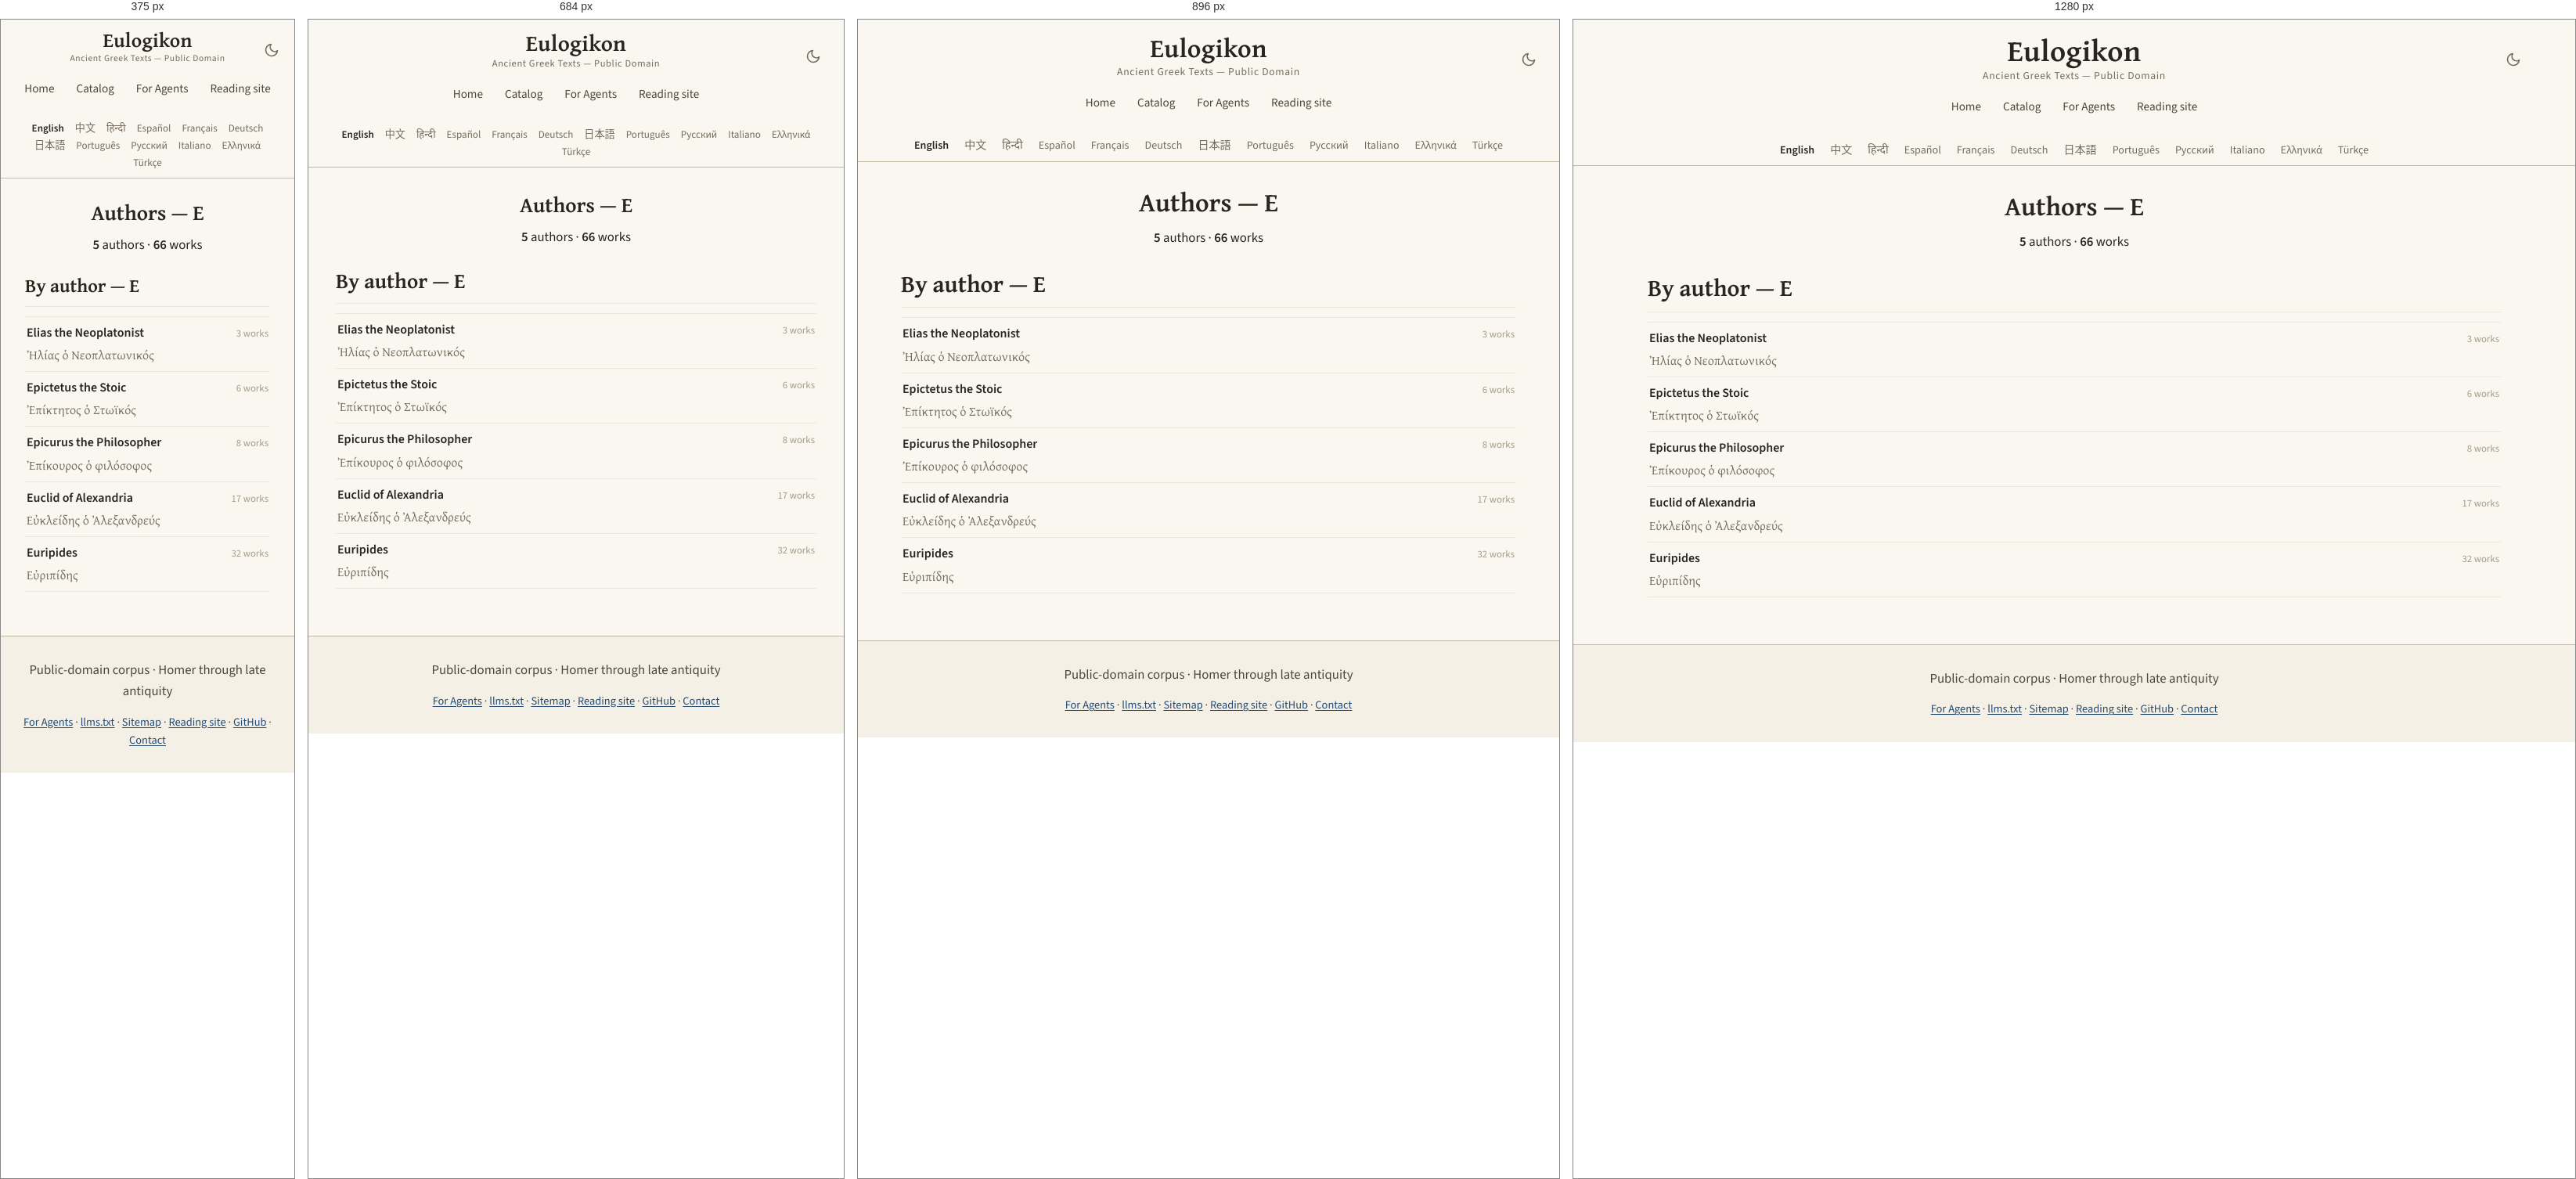
Rendered at 375 px, 684 px, 896 px and 1280 px, left to right.

<!-- file: E.html -->
<!DOCTYPE html>
<html lang="en" translate="no">
<head>
<!-- Google tag (gtag.js) -->
<script async src="https://www.googletagmanager.com/gtag/js?id=G-ZW6ER238TX"></script>
<script>
  window.dataLayer = window.dataLayer || [];
  function gtag(){dataLayer.push(arguments);}
  gtag('js', new Date());

  gtag('config', 'G-ZW6ER238TX');
</script>

    <!-- eulogikon:theme-bootstrap -->
    <script>try{var t=localStorage.getItem('eulogikon-theme');if(t==='light'||t==='dark'){document.documentElement.setAttribute('data-theme',t)}}catch(e){}</script>

<meta charset="utf-8">
<meta name="viewport" content="width=device-width, initial-scale=1">
<meta name="google" content="notranslate">
<title>Authors — E — Ancient Greek Texts</title>
<meta name="description" content="Authors whose names begin with E: 5 authors and 66 works in the public-domain ancient Greek corpus.">
<link rel="canonical" href="https://eulogikon.github.io/ancient-greek-texts/catalog/authors/E.html">
<link rel="sitemap" type="application/xml" href="https://eulogikon.github.io/ancient-greek-texts/sitemap.xml">
<link rel="alternate" hreflang="en" href="https://eulogikon.github.io/ancient-greek-texts/catalog/authors/E.html">
<link rel="alternate" hreflang="zh-Hans" href="https://eulogikon.github.io/ancient-greek-texts/zh/catalog/authors/E.html">
<link rel="alternate" hreflang="es" href="https://eulogikon.github.io/ancient-greek-texts/es/catalog/authors/E.html">
<link rel="alternate" hreflang="pt" href="https://eulogikon.github.io/ancient-greek-texts/pt/catalog/authors/E.html">
<link rel="alternate" hreflang="el" href="https://eulogikon.github.io/ancient-greek-texts/el/catalog/authors/E.html">
<link rel="alternate" hreflang="x-default" href="https://eulogikon.github.io/ancient-greek-texts/catalog/authors/E.html">
<script type="speculationrules">
{"prefetch":[{"eagerness":"moderate","where":{"href_matches":"/*"}}]}
</script>
<meta property="og:type" content="website">
<meta property="og:site_name" content="Eulogikon">
<meta property="og:title" content="Authors — E — Ancient Greek Texts">
<meta property="og:description" content="Authors whose names begin with E: 5 authors and 66 works in the public-domain ancient Greek corpus.">
<meta property="og:url" content="https://eulogikon.github.io/ancient-greek-texts/catalog/authors/E.html">
<meta property="og:image" content="https://eulogikon.github.io/ancient-greek-texts/assets/og-image.png">
<meta property="og:image:width" content="1200">
<meta property="og:image:height" content="630">
<meta property="og:image:alt" content="Authors — E — Ancient Greek Texts">
<meta property="og:locale" content="en">

<meta name="twitter:card" content="summary_large_image">
<meta name="twitter:image" content="https://eulogikon.github.io/ancient-greek-texts/assets/og-image.png">
<meta name="twitter:image:alt" content="Authors — E — Ancient Greek Texts">
<meta name="author" content="Eulogikon">
<meta name="ai-train" content="yes">
<link rel="agent-skills" type="application/json" href="https://eulogikon.github.io/ancient-greek-texts/.well-known/agent-skills/index.json">
<link rel="alternate" type="text/markdown" href="https://eulogikon.github.io/ancient-greek-texts/llms.txt" title="llms.txt">
<link rel="icon" href="../../assets/favicon.svg" type="image/svg+xml">
<link rel="preload" as="font" type="font/woff2" crossorigin
      href="../../assets/fonts/gentium-plus-bold-greek.woff2">
<link rel="preload" as="font" type="font/woff2" crossorigin
      href="../../assets/fonts/source-sans-3.woff2">

<link rel="stylesheet" href="../../assets/style.css?v=f5bf39a5">

</head>
<body>
<a class="skip-link" href="#main">Skip to content</a>

<nav class="navbar">
  <div class="navbar-content">
    <button class="theme-toggle" type="button" onclick="toggleTheme()" aria-label="Toggle dark mode" aria-pressed="false">
      <svg class="icon-moon" viewBox="0 0 24 24" fill="none" stroke="currentColor" stroke-width="2" stroke-linecap="round" stroke-linejoin="round" aria-hidden="true"><path d="M21 12.79A9 9 0 1 1 11.21 3 7 7 0 0 0 21 12.79z"/></svg>
      <svg class="icon-sun" viewBox="0 0 24 24" fill="none" stroke="currentColor" stroke-width="2" stroke-linecap="round" aria-hidden="true"><circle cx="12" cy="12" r="4"/><path d="M12 2v2M12 20v2M4.93 4.93l1.41 1.41M17.66 17.66l1.41 1.41M2 12h2M20 12h2M4.93 19.07l1.41-1.41M17.66 6.34l1.41-1.41"/></svg>
    </button>
    <a href="https://eulogikon.github.io/ancient-greek-texts/" class="home-link">Eulogikon</a>
    <div class="navbar-subtitle">Ancient Greek Texts — Public Domain</div>
    <div class="nav-tabs">
      <a href="https://eulogikon.github.io/ancient-greek-texts/" class="nav-tab">Home</a>
      
      <a href="https://eulogikon.github.io/ancient-greek-texts/catalog/" class="nav-tab">Catalog</a>
      
      <a href="https://eulogikon.github.io/ancient-greek-texts/for-agents/" class="nav-tab">For Agents</a>
      <a href="https://eulogikon.org" class="nav-tab">Reading site</a>
    </div>
  </div>
</nav>

<div class="lang-bar">
  <nav class="lang-switcher" aria-label="Choose a language">
    <ul class="lang-list">
      <li><a href="https://eulogikon.github.io/ancient-greek-texts/catalog/authors/E.html" hreflang="en" lang="en" aria-current="page">English</a></li>
      <li><a href="https://eulogikon.github.io/ancient-greek-texts/zh/catalog/authors/E.html" hreflang="zh-Hans" lang="zh-Hans">中文</a></li>
      <li><a href="https://eulogikon.github.io/ancient-greek-texts/hi/" lang="hi">हिन्दी</a></li>
      <li><a href="https://eulogikon.github.io/ancient-greek-texts/es/catalog/authors/E.html" hreflang="es" lang="es">Español</a></li>
      <li><a href="https://eulogikon.github.io/ancient-greek-texts/fr/" lang="fr">Français</a></li>
      <li><a href="https://eulogikon.github.io/ancient-greek-texts/de/" lang="de">Deutsch</a></li>
      <li><a href="https://eulogikon.github.io/ancient-greek-texts/ja/" lang="ja">日本語</a></li>
      <li><a href="https://eulogikon.github.io/ancient-greek-texts/pt/catalog/authors/E.html" hreflang="pt" lang="pt">Português</a></li>
      <li><a href="https://eulogikon.github.io/ancient-greek-texts/ru/" lang="ru">Русский</a></li>
      <li><a href="https://eulogikon.github.io/ancient-greek-texts/it/" lang="it">Italiano</a></li>
      <li><a href="https://eulogikon.github.io/ancient-greek-texts/el/catalog/authors/E.html" hreflang="el" lang="el">Ελληνικά</a></li>
      <li><a href="https://eulogikon.github.io/ancient-greek-texts/tr/" lang="tr">Türkçe</a></li>
    </ul>
  </nav>
</div>

<div class="container">
  <div class="content-wrapper">
    <main id="main">
      <section class="hero hero-taxonomy">
  <h1>Authors — E</h1>
  
  <p class="hero-stats">
    <span><strong>5</strong> authors</span>
    <span aria-hidden="true">·</span>
    <span><strong>66</strong> works</span>
  </p>
  
</section>

<section>
  <h2>By author — E</h2>
  <ul class="author-list">
    
    <li class="author-row">
      <a class="author-row-link" href="https://eulogikon.github.io/ancient-greek-texts/catalog/authors/elias-the-neoplatonist-vgs.html">
        <span class="author-row-name">Elias the Neoplatonist</span>
        
        <span class="author-row-alt" lang="grc">Ἠλίας ὁ Νεοπλατωνικός</span>
        
      </a>
      <span class="author-row-count">3 works</span>
    </li>
    
    <li class="author-row">
      <a class="author-row-link" href="https://eulogikon.github.io/ancient-greek-texts/catalog/authors/epictetus-the-stoic-ojw.html">
        <span class="author-row-name">Epictetus the Stoic</span>
        
        <span class="author-row-alt" lang="grc">Ἐπίκτητος ὁ Στωϊκός</span>
        
      </a>
      <span class="author-row-count">6 works</span>
    </li>
    
    <li class="author-row">
      <a class="author-row-link" href="https://eulogikon.github.io/ancient-greek-texts/catalog/authors/epicurus-the-philosopher-hui.html">
        <span class="author-row-name">Epicurus the Philosopher</span>
        
        <span class="author-row-alt" lang="grc">Ἐπίκουρος ὁ φιλόσοφος</span>
        
      </a>
      <span class="author-row-count">8 works</span>
    </li>
    
    <li class="author-row">
      <a class="author-row-link" href="https://eulogikon.github.io/ancient-greek-texts/catalog/authors/euclid-of-alexandria-iaw.html">
        <span class="author-row-name">Euclid of Alexandria</span>
        
        <span class="author-row-alt" lang="grc">Εὐκλείδης ὁ Ἀλεξανδρεύς</span>
        
      </a>
      <span class="author-row-count">17 works</span>
    </li>
    
    <li class="author-row">
      <a class="author-row-link" href="https://eulogikon.github.io/ancient-greek-texts/catalog/authors/euripides-cbm.html">
        <span class="author-row-name">Euripides</span>
        
        <span class="author-row-alt" lang="grc">Εὐριπίδης</span>
        
      </a>
      <span class="author-row-count">32 works</span>
    </li>
    
  </ul>
</section>

    </main>
  </div>
</div>

<footer class="site-footer">
  <p class="footer-tagline">Public-domain corpus · Homer through late antiquity</p>
  <nav class="footer-links" aria-label="Footer navigation">
    <a href="https://eulogikon.github.io/ancient-greek-texts/for-agents/">For Agents</a>
    <span aria-hidden="true">·</span>
    <a href="https://eulogikon.github.io/ancient-greek-texts/llms.txt">llms.txt</a>
    <span aria-hidden="true">·</span>
    <a href="https://eulogikon.github.io/ancient-greek-texts/sitemap.html">Sitemap</a>
    <span aria-hidden="true">·</span>
    <a href="https://eulogikon.org">Reading site</a>
    <span aria-hidden="true">·</span>
    <a href="https://github.com/eulogikon/ancient-greek-texts">GitHub</a>
    <span aria-hidden="true">·</span>
    <a href="https://github.com/eulogikon/ancient-greek-texts">Contact</a>
  </nav>
</footer>
    <!-- eulogikon:theme-script -->
    <script>
        function eulogikonResolvedTheme() {
            var explicit = document.documentElement.getAttribute('data-theme');
            if (explicit === 'light' || explicit === 'dark') return explicit;
            return window.matchMedia('(prefers-color-scheme: dark').matches ? 'dark' : 'light';
        }
        function updateThemeToggle() {
            var button = document.querySelector('.theme-toggle');
            if (!button) return;
            button.setAttribute('aria-pressed',
                eulogikonResolvedTheme() === 'dark' ? 'true' : 'false');
        }
        function toggleTheme() {
            var next = eulogikonResolvedTheme() === 'dark' ? 'light' : 'dark';
            document.documentElement.setAttribute('data-theme', next);
            try { localStorage.setItem('eulogikon-theme', next); } catch (e) {}
            updateThemeToggle();
        }
        document.addEventListener('DOMContentLoaded', updateThemeToggle);
        window.matchMedia('(prefers-color-scheme: dark)').addEventListener('change', function () {
            if (!document.documentElement.getAttribute('data-theme')) updateThemeToggle();
        });
    </script>
</body>
</html>


/* @media block from style.css */
@media (min-width: 34rem) {
  .links { grid-template-columns: 1fr 1fr; }
}

/* @media block from style.css */
@media (max-width: 1024px) {
  .navbar-content { padding: 0 15px; }
  .home-link { font-size: 2.1em; }
}

/* @media block from style.css */
@media (max-width: 768px) {
  .navbar { padding: 14px 0 12px; }
  .navbar-content { padding: 0 15px; }
  .home-link { font-size: 1.8em; }
  .navbar-subtitle { font-size: 0.78em; }
  .container { padding: 0 15px; }
  .content-wrapper { padding: 20px; }
  .hero h1,
  .author-header h1 { font-size: 1.7em; }
  h2 { font-size: 1.7em; }
  h3 { font-size: 1.25em; }
  .lang-list { font-size: 0.82em; gap: 1px 2px; }
  .lang-list a { padding: 2px 6px; }
  .browse-card { flex: 0 1 100%; max-width: none; }
}

/* @media block from style.css */
@media (max-width: 600px) {
  .theme-toggle {
    right: 12px;
    top: 10px;
    width: 34px;
    height: 34px;
  }
}

/* @media block from style.css */
@media (max-width: 480px) {
  .navbar { padding: 12px 0 10px; }
  .navbar-content { padding: 0 10px; }
  .home-link { font-size: 1.6em; }
  .navbar-subtitle { font-size: 0.72em; }
  .content-wrapper { padding: 16px; }
  h2 { font-size: 1.5em; }
  h3 { font-size: 1.15em; }
}

/* @media block from style.css */
@media (max-width: 768px) {
  .compare-row { grid-template-columns: 1fr auto; }
  .compare-row-name {
    grid-column: 1 / -1;
    margin-bottom: -0.2rem;
  }
}